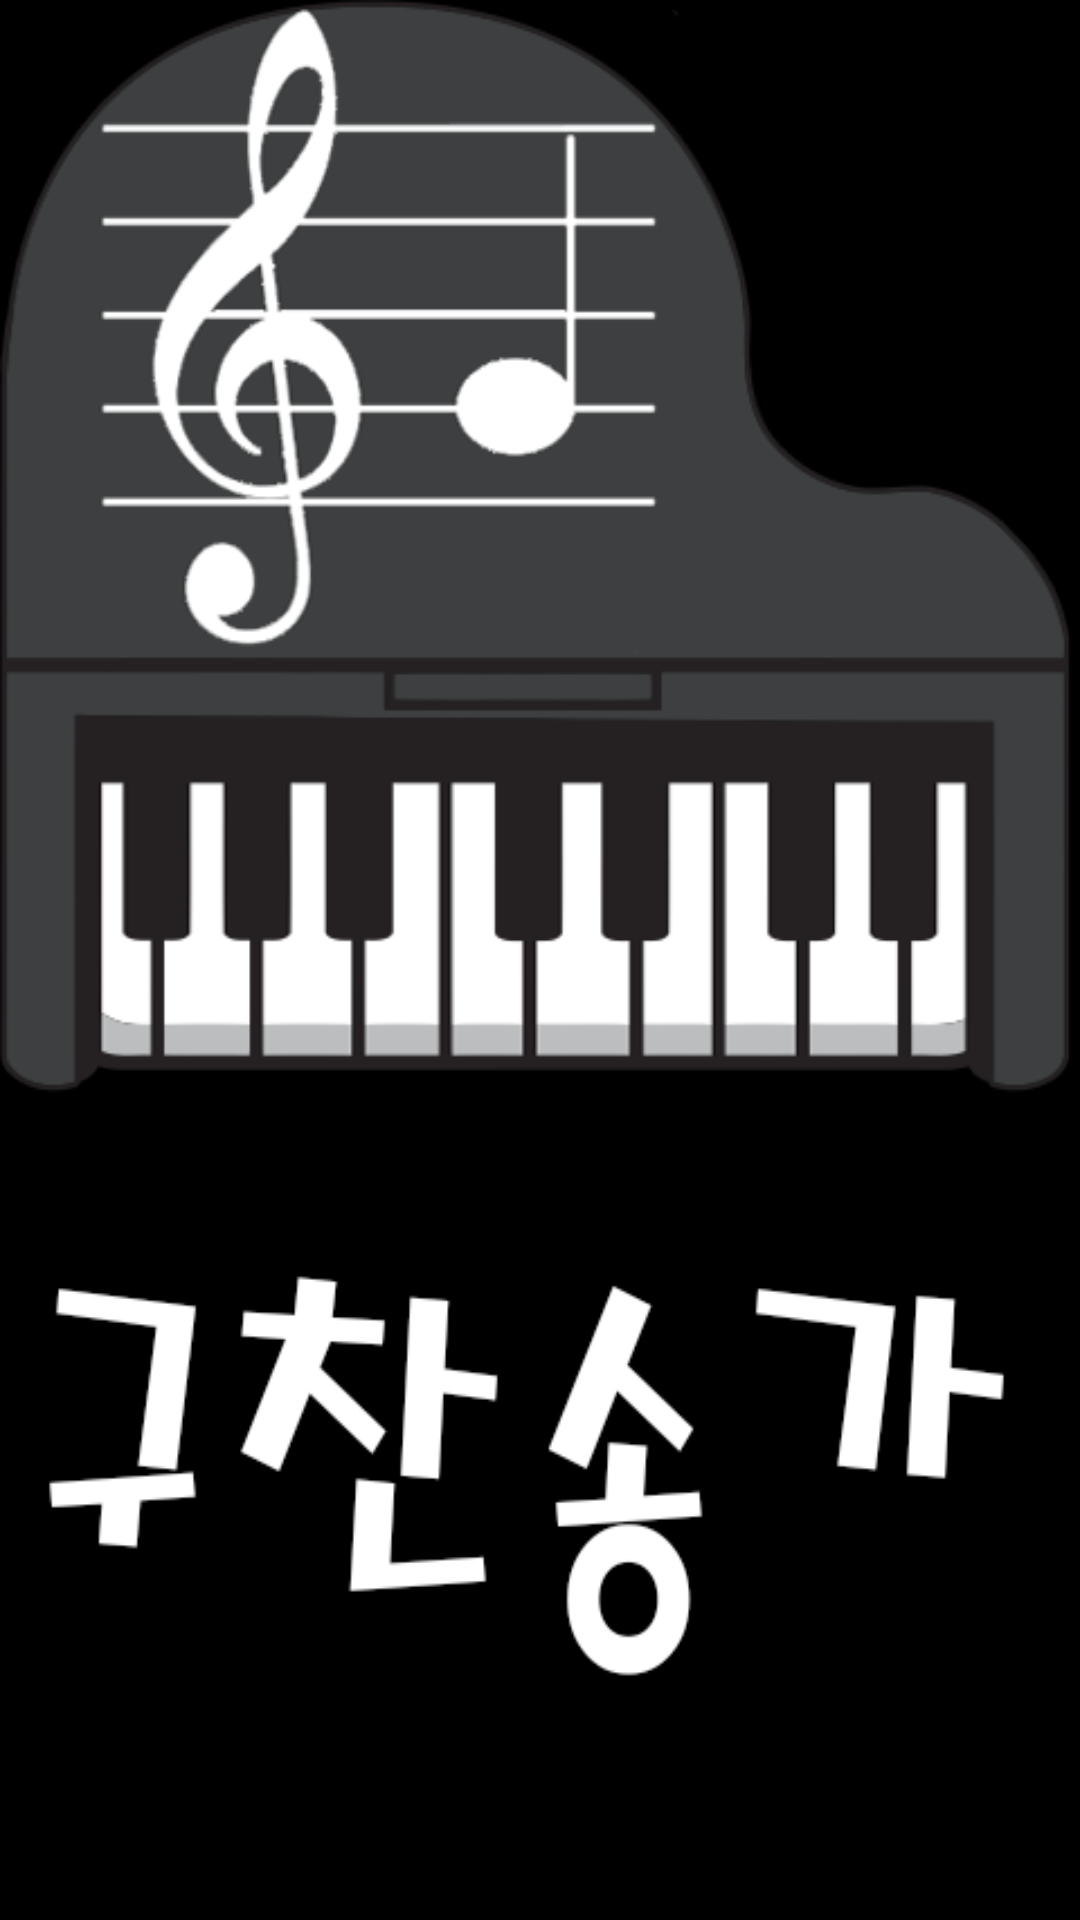

The Android layout XML behind this screen, and the referenced resources:
<!-- AndroidManifest.xml: activity theme android:Theme.NoTitleBar -->
<!-- res/layout/activity_intro.xml -->
<?xml version="1.0" encoding="utf-8"?>
<LinearLayout xmlns:android="http://schemas.android.com/apk/res/android"
    android:orientation="vertical"
    android:layout_width="match_parent"
    android:layout_height="match_parent"
    android:background="@drawable/bg_intro_background"
    android:id="@+id/bg_intro">>
</LinearLayout>
<!-- resources referenced by this layout -->
<resources>
  <!-- drawable bg_intro_background: png bitmap (drawable-xxhdpi, 49110 bytes) -->
</resources>
